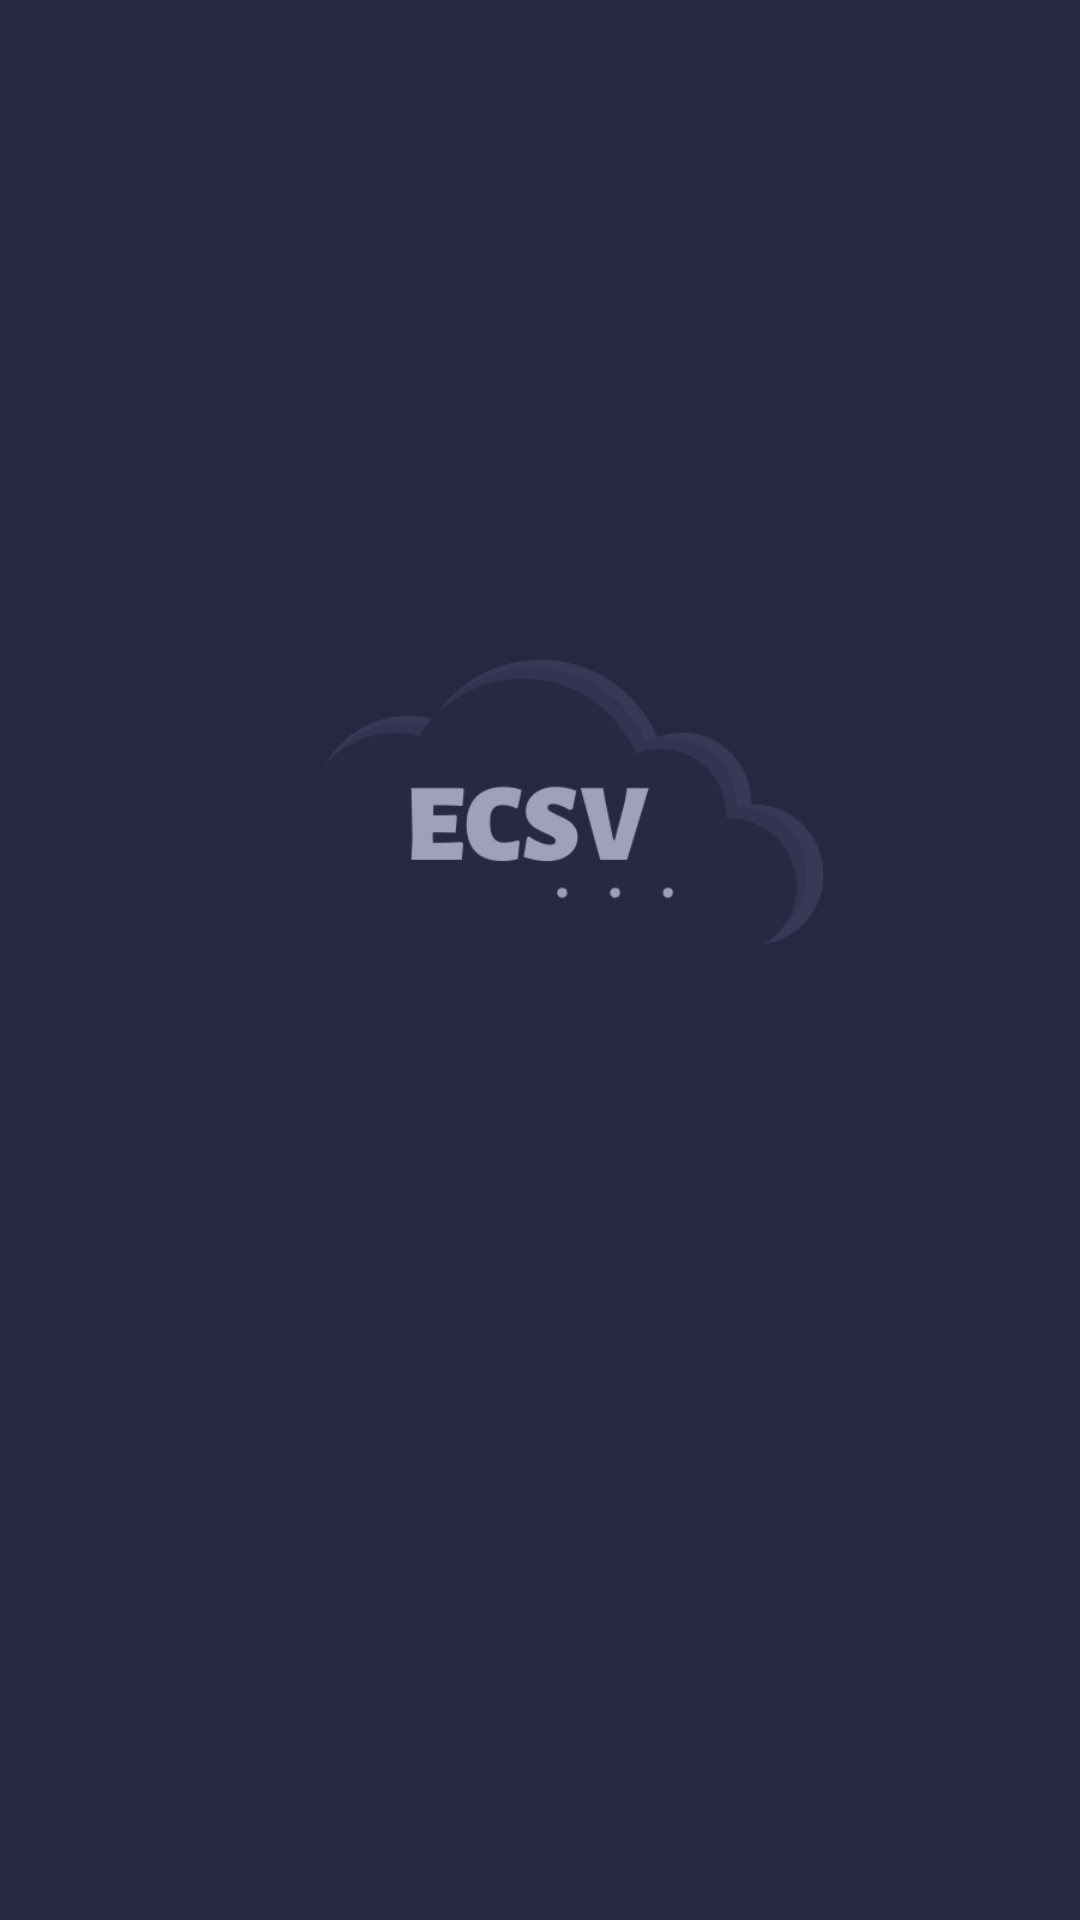

The Android layout XML behind this screen, and the referenced resources:
<!-- AndroidManifest.xml: activity theme SplashScreenTheme -->
<!-- res/layout/activity_splash_screen.xml -->
<?xml version="1.0" encoding="utf-8"?>
<layout xmlns:android="http://schemas.android.com/apk/res/android"
    xmlns:app="http://schemas.android.com/apk/res-auto"
    xmlns:tools="http://schemas.android.com/tools">

    <data>

    </data>

    <RelativeLayout
        android:layout_width="match_parent"
        android:layout_height="match_parent"
        tools:context=".ui.SplashScreenActivity">

        <ImageView
            android:id="@+id/cloud"
            android:layout_width="250dp"
            android:layout_height="250dp"
            android:layout_alignParentStart="true"
            android:layout_alignParentTop="true"
            android:layout_alignParentEnd="true"
            android:layout_marginStart="84dp"
            android:layout_marginTop="144dp"
            android:layout_marginEnd="76dp"
            android:src="@drawable/ecsv_icon" />

        <ProgressBar
            android:layout_width="300dp"
            android:layout_height="300dp"
            android:layout_alignParentStart="true"
            android:layout_alignParentTop="true"
            android:layout_alignParentEnd="true"
            android:layout_alignParentBottom="true"
            android:layout_marginStart="183dp"
            android:layout_marginTop="490dp"
            android:layout_marginEnd="180dp"
            android:layout_marginBottom="73dp"
            android:indeterminateTint="#ABACC6" />


    </RelativeLayout>
</layout>
<!-- resources referenced by this layout -->
<resources>
  <!-- drawable ecsv_icon: png bitmap (drawable, 18257 bytes) -->
  <style name="SplashScreenTheme" parent="Theme.MaterialComponents.DayNight.NoActionBar">
          <item name="android:windowBackground">@color/back_ground</item>
          
          <item name="colorPrimary">@color/brand</item>
          <item name="colorPrimaryVariant">@color/brand</item>
          <item name="colorOnPrimary">@color/brand</item>
          
          <item name="colorSecondary">@color/teal_200</item>
  
          <item name="colorSecondaryVariant">@color/teal_700</item>
          
          <item name="android:statusBarColor" tools:targetApi="l">?attr/colorPrimaryVariant</item>
          
      </style>
  <color name="back_ground">#252743</color>
  <color name="brand">#20252743</color>
  <color name="teal_200">#FF03DAC5</color>
  <color name="teal_700">#FF018786</color>
</resources>
